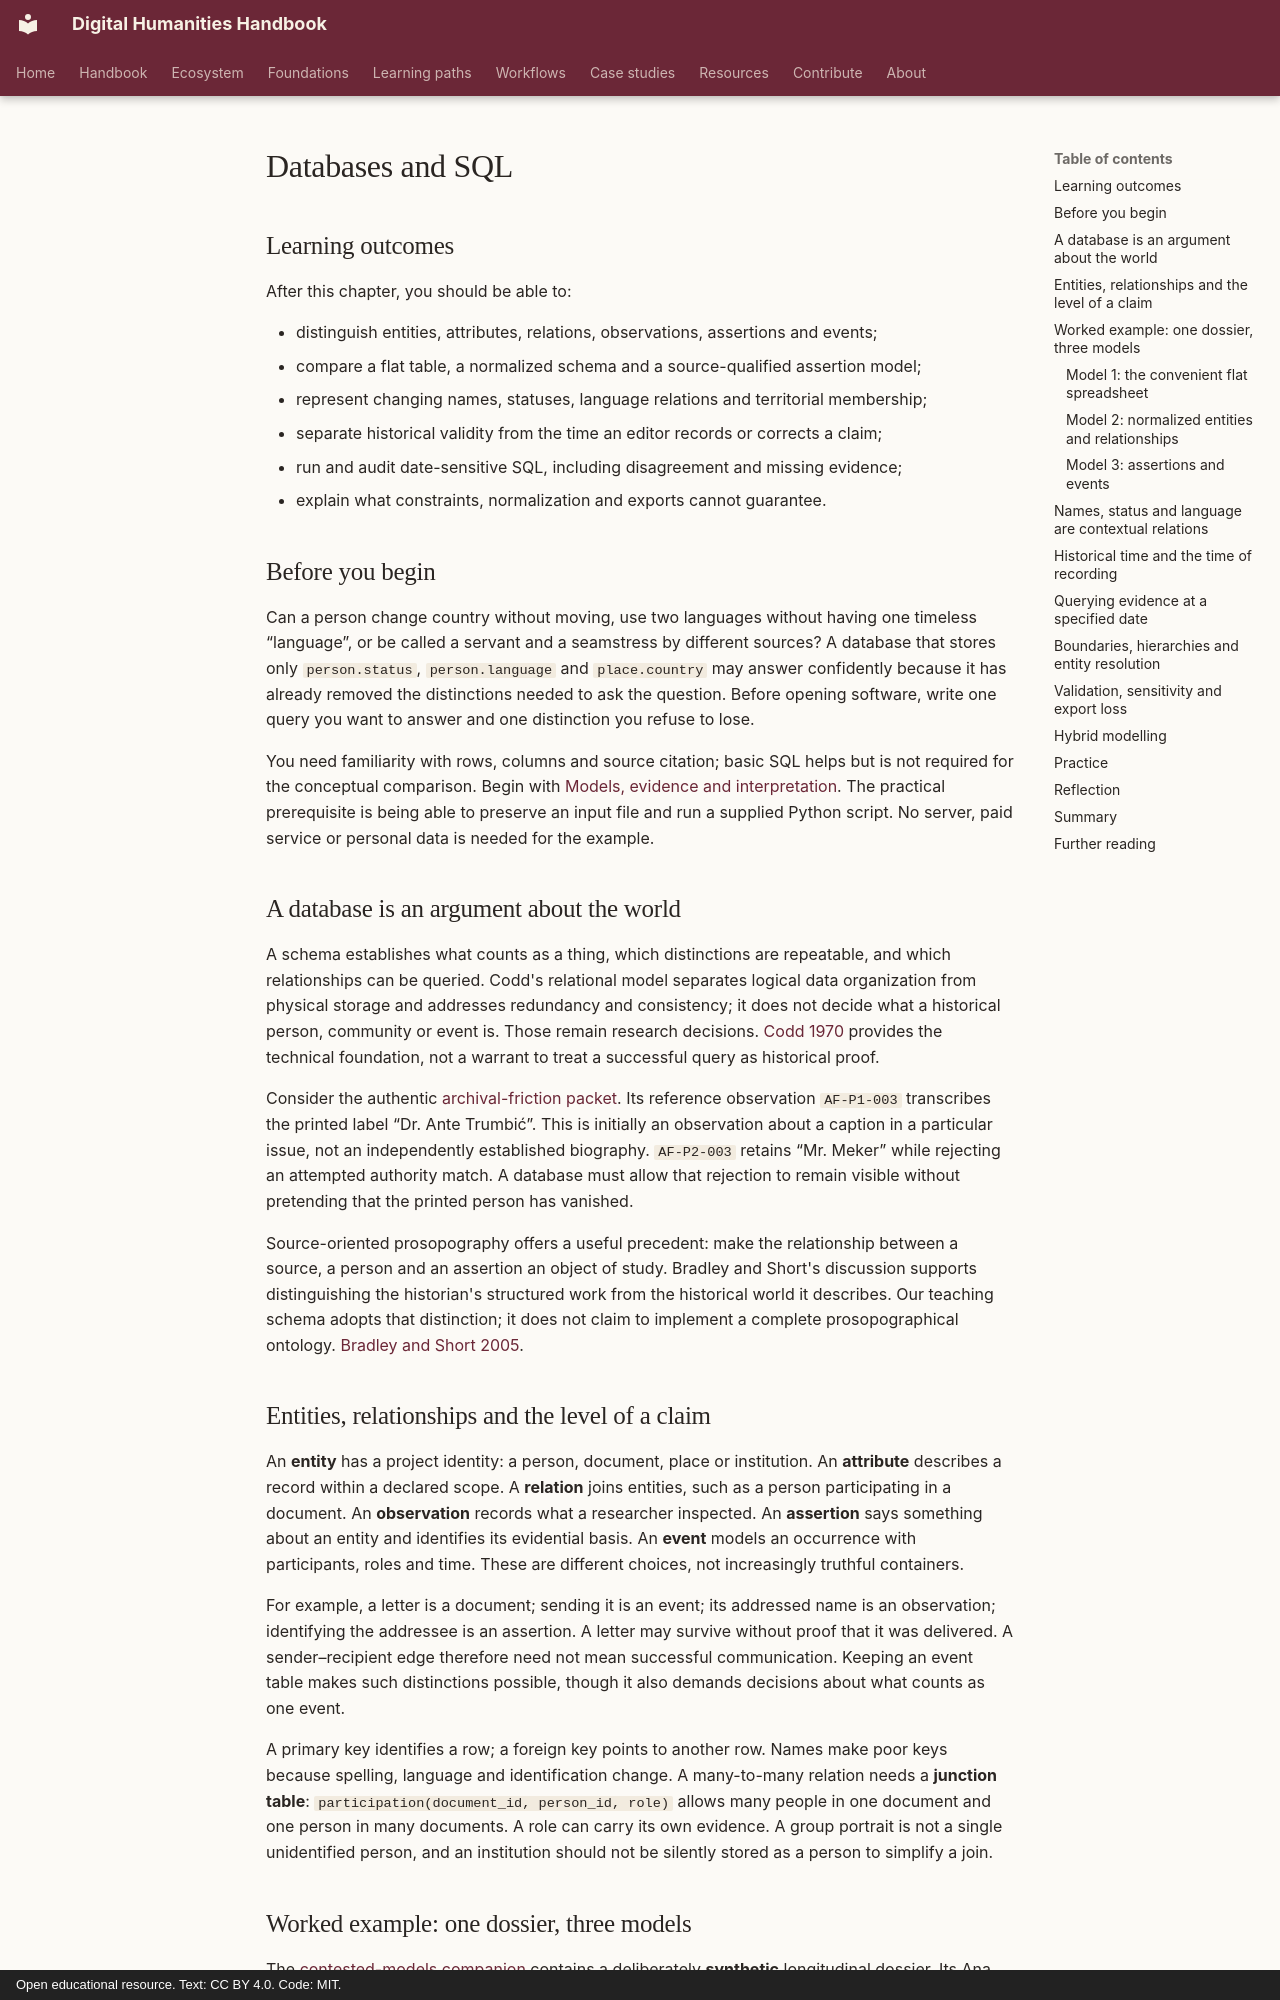

repository: damjan-popic/digital-humanities-handbook · page: en/chapters/databases-sql/index.html · generator: mkdocs · copyright: Open educational resource. Text: CC BY 4.0. Code: MIT.

---
title: "Databases and SQL"
description: "Relational models, dated assertions and reproducible queries for historical evidence that changes and disagrees."
tags: [database, SQL, relational-model, identifiers, provenance]
status: draft
---

# Databases and SQL

## Learning outcomes

After this chapter, you should be able to:

- distinguish entities, attributes, relations, observations, assertions and events;
- compare a flat table, a normalized schema and a source-qualified assertion model;
- represent changing names, statuses, language relations and territorial membership;
- separate historical validity from the time an editor records or corrects a claim;
- run and audit date-sensitive SQL, including disagreement and missing evidence;
- explain what constraints, normalization and exports cannot guarantee.

## Before you begin

Can a person change country without moving, use two languages without having one
timeless “language”, or be called a servant and a seamstress by different sources?
A database that stores only `person.status`, `person.language` and `place.country`
may answer confidently because it has already removed the distinctions needed
to ask the question. Before opening software, write one query you want to answer
and one distinction you refuse to lose.

You need familiarity with rows, columns and source citation; basic SQL helps but
is not required for the conceptual comparison. Begin with [Models, evidence and
interpretation](models-evidence-interpretation.md). The practical prerequisite is
being able to preserve an input file and run a supplied Python script. No server,
paid service or personal data is needed for the example.

## A database is an argument about the world

A schema establishes what counts as a thing, which distinctions are repeatable,
and which relationships can be queried. Codd's relational model separates logical
data organization from physical storage and addresses redundancy and consistency;
it does not decide what a historical person, community or event is. Those remain
research decisions. [Codd 1970](https://doi.org/10.1145/362384.362685) provides the
technical foundation, not a warrant to treat a successful query as historical proof.

Consider the authentic [archival-friction packet](../../assets/downloads/archival-friction-v1.zip).
Its reference observation `AF-P1-003` transcribes the printed label “Dr. Ante
Trumbić”. This is initially an observation about a caption in a particular issue,
not an independently established biography. `AF-P2-003` retains “Mr. Meker” while
rejecting an attempted authority match. A database must allow that rejection to
remain visible without pretending that the printed person has vanished.

Source-oriented prosopography offers a useful precedent: make the relationship
between a source, a person and an assertion an object of study. Bradley and
Short's discussion supports distinguishing the historian's structured work from
the historical world it describes. Our teaching schema adopts that distinction;
it does not claim to implement a complete prosopographical ontology.
[Bradley and Short 2005](https://doi.org/10.1093/llc/fqi022).

## Entities, relationships and the level of a claim

An **entity** has a project identity: a person, document, place or institution.
An **attribute** describes a record within a declared scope. A **relation** joins
entities, such as a person participating in a document. An **observation** records
what a researcher inspected. An **assertion** says something about an entity and
identifies its evidential basis. An **event** models an occurrence with participants,
roles and time. These are different choices, not increasingly truthful containers.

For example, a letter is a document; sending it is an event; its addressed name
is an observation; identifying the addressee is an assertion. A letter may survive
without proof that it was delivered. A sender–recipient edge therefore need not
mean successful communication. Keeping an event table makes such distinctions
possible, though it also demands decisions about what counts as one event.

A primary key identifies a row; a foreign key points to another row. Names make
poor keys because spelling, language and identification change. A many-to-many
relation needs a **junction table**: `participation(document_id, person_id, role)`
allows many people in one document and one person in many documents. A role can
carry its own evidence. A group portrait is not a single unidentified person,
and an institution should not be silently stored as a person to simplify a join.
